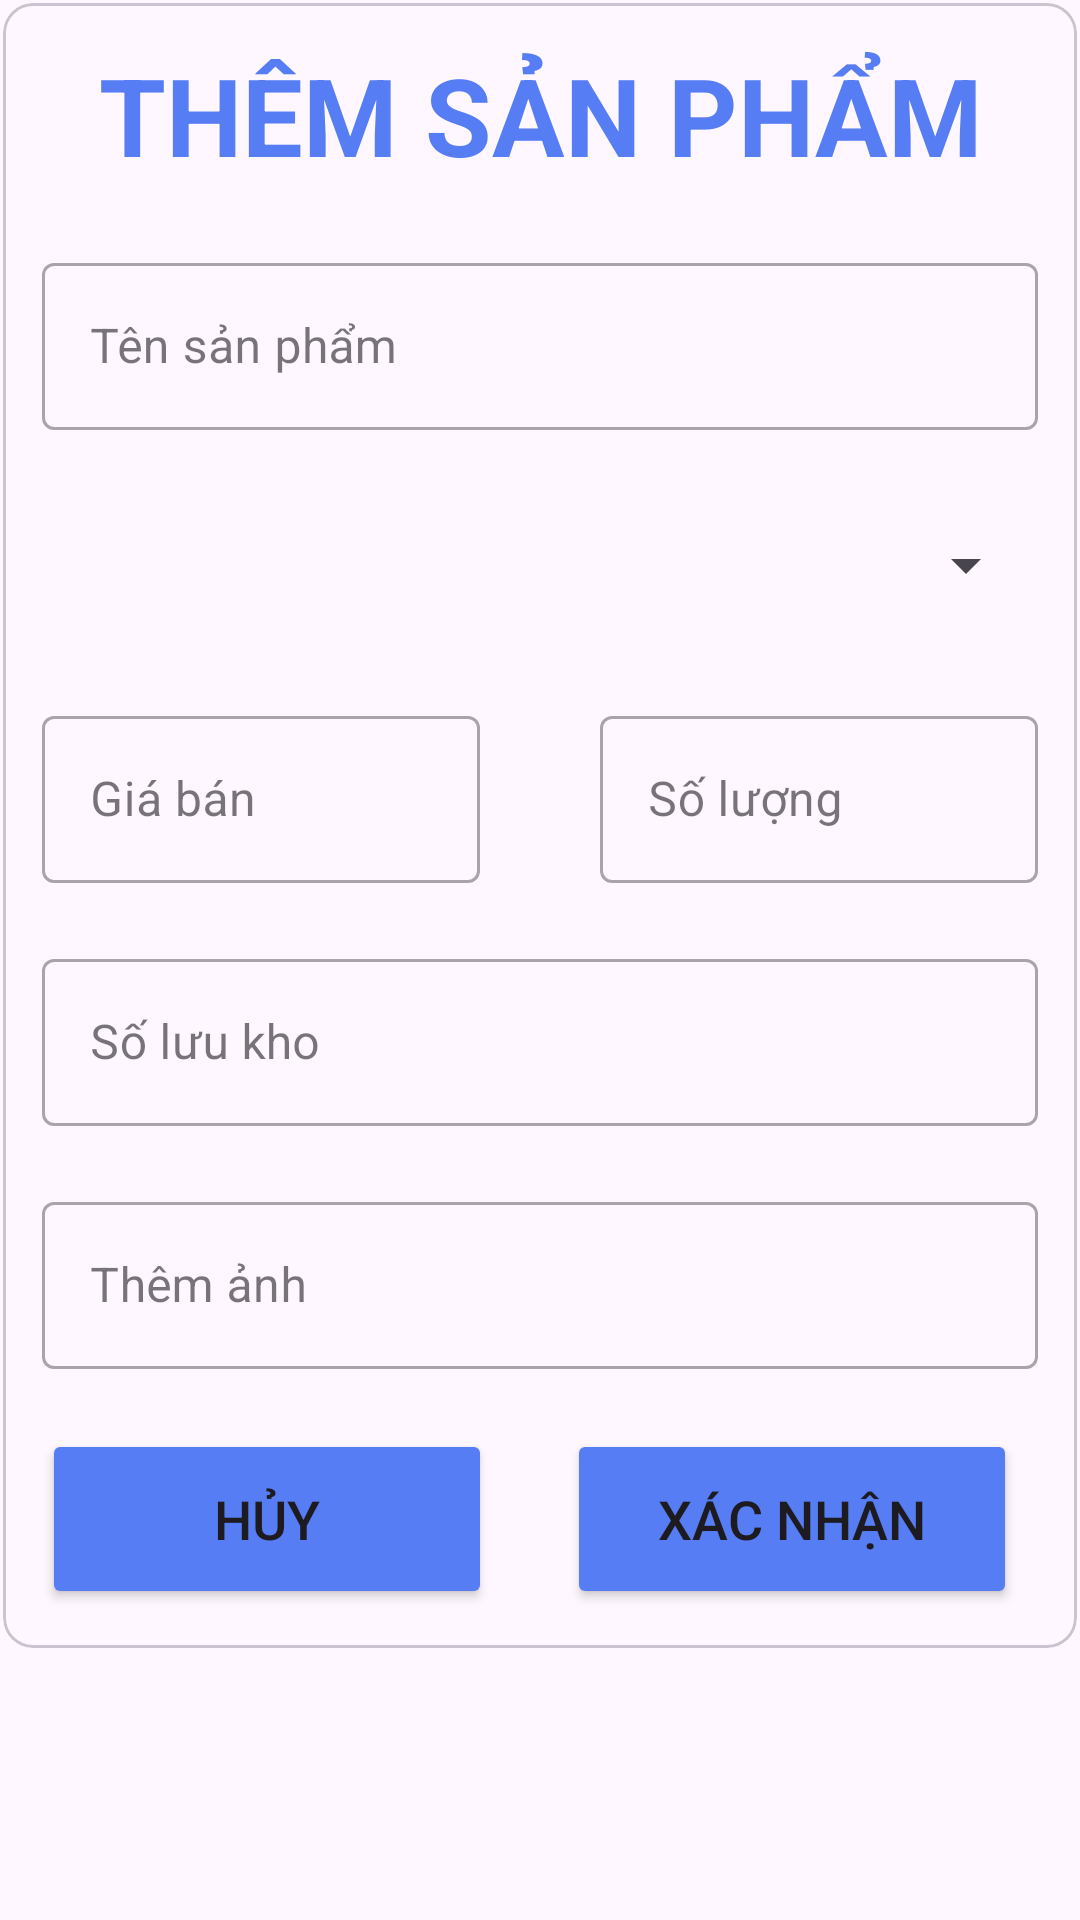

Android layout source for this screen:
<!-- AndroidManifest.xml: application theme Theme.DA_QL_KhoHang -->
<!-- res/layout/dialog_add_prod.xml -->
<?xml version="1.0" encoding="utf-8"?>
<LinearLayout xmlns:android="http://schemas.android.com/apk/res/android"
    xmlns:app="http://schemas.android.com/apk/res-auto"
    android:layout_width="match_parent"
    android:layout_height="wrap_content"
    android:layout_margin="10dp"
    android:orientation="vertical"
    android:padding="1dp">

    <com.google.android.material.card.MaterialCardView
        android:id="@+id/card_view"
        android:layout_width="match_parent"
        android:layout_height="wrap_content"
        android:layout_gravity="center"
        app:cardCornerRadius="10dp">

        <LinearLayout
            android:layout_width="match_parent"
            android:layout_height="wrap_content"
            android:layout_margin="5dp"
            android:orientation="vertical"
            android:padding="8dp">


            <TextView
                android:id="@+id/tvReg"
                android:layout_width="match_parent"
                android:layout_height="wrap_content"
                android:text="THÊM SẢN PHẨM"
                android:textAlignment="center"
                android:textColor="#567DF4"
                android:textSize="36sp"
                android:textStyle="bold" />


            <com.google.android.material.textfield.TextInputLayout
                style="@style/Widget.MaterialComponents.TextInputLayout.OutlinedBox"
                android:layout_width="match_parent"
                android:layout_height="wrap_content"
                android:layout_marginTop="20dp"
                android:hint="Tên sản phẩm">

                <com.google.android.material.textfield.TextInputEditText
                    android:id="@+id/ed_name_prod"
                    android:layout_width="match_parent"
                    android:layout_height="wrap_content" />

            </com.google.android.material.textfield.TextInputLayout>


            <Spinner
                android:layout_marginTop="20dp"
                android:id="@+id/spn"
                android:layout_width="match_parent"
                android:layout_height="50dp" />

            <LinearLayout
                android:layout_width="match_parent"
                android:layout_height="wrap_content"
                android:layout_marginTop="20dp"
                android:layout_weight="10"
                android:orientation="horizontal">

                <com.google.android.material.textfield.TextInputLayout
                    style="@style/Widget.MaterialComponents.TextInputLayout.OutlinedBox"
                    android:layout_width="match_parent"
                    android:layout_height="wrap_content"
                    android:layout_marginRight="20dp"
                    android:layout_weight="5"
                    android:hint="Giá bán">

                    <com.google.android.material.textfield.TextInputEditText
                        android:id="@+id/ed_price_prod"
                        android:inputType="number"
                        android:layout_width="match_parent"
                        android:layout_height="wrap_content" />

                </com.google.android.material.textfield.TextInputLayout>

                <com.google.android.material.textfield.TextInputLayout
                    style="@style/Widget.MaterialComponents.TextInputLayout.OutlinedBox"
                    android:layout_width="match_parent"
                    android:layout_height="wrap_content"
                    android:layout_marginLeft="20dp"
                    android:layout_weight="5"
                    android:hint="Số lượng"
                    app:startIconDrawable="@drawable/ic_sl">

                    <com.google.android.material.textfield.TextInputEditText
                        android:inputType="number"
                        android:id="@+id/ed_qty_prod"
                        android:layout_width="match_parent"
                        android:layout_height="wrap_content" />

                </com.google.android.material.textfield.TextInputLayout>


            </LinearLayout>

            <com.google.android.material.textfield.TextInputLayout
                style="@style/Widget.MaterialComponents.TextInputLayout.OutlinedBox"
                android:layout_width="match_parent"
                android:layout_height="wrap_content"
                android:layout_marginTop="20dp"
                android:hint="Số lưu kho">

                <com.google.android.material.textfield.TextInputEditText
                    android:id="@+id/ed_solkho_prod"
                    android:layout_width="match_parent"
                    android:inputType="number"
                    android:layout_height="wrap_content" />

            </com.google.android.material.textfield.TextInputLayout>



            <com.google.android.material.textfield.TextInputLayout
                style="@style/Widget.MaterialComponents.TextInputLayout.OutlinedBox"
                android:layout_width="match_parent"
                android:layout_height="wrap_content"
                android:layout_marginTop="20dp"
                android:layout_weight="5"
                android:hint="Thêm ảnh"
                app:startIconDrawable="@drawable/ic_image">

                <com.google.android.material.textfield.TextInputEditText
                    android:id="@+id/ed_img_prod"
                    android:layout_width="match_parent"
                    android:layout_height="wrap_content" />

            </com.google.android.material.textfield.TextInputLayout>


            <LinearLayout
                android:layout_width="match_parent"
                android:layout_height="wrap_content"
                android:orientation="horizontal">

                <Button
                    android:id="@+id/btnHuy"
                    android:layout_width="150dp"
                    android:layout_height="60dp"
                    android:layout_marginTop="20dp"
                    android:backgroundTint="#567DF4"
                    android:text="HỦY"
                    android:textSize="18sp"
                    app:cornerRadius="20dp" />

                <Button
                    android:id="@+id/btnXacnhan"
                    android:layout_width="150dp"
                    android:layout_height="60dp"
                    android:layout_marginLeft="25dp"
                    android:layout_marginTop="20dp"
                    android:backgroundTint="#567DF4"
                    android:text="XÁC NHẬN"
                    android:textSize="18sp"
                    app:cornerRadius="20dp" />

            </LinearLayout>


        </LinearLayout>

    </com.google.android.material.card.MaterialCardView>


</LinearLayout>
<!-- resources referenced by this layout -->
<resources>
  <style name="Theme.DA_QL_KhoHang" parent="Base.Theme.DA_QL_KhoHang" />
  <style name="Base.Theme.DA_QL_KhoHang" parent="Theme.Material3.DayNight.NoActionBar">
          
          
      </style>
</resources>
